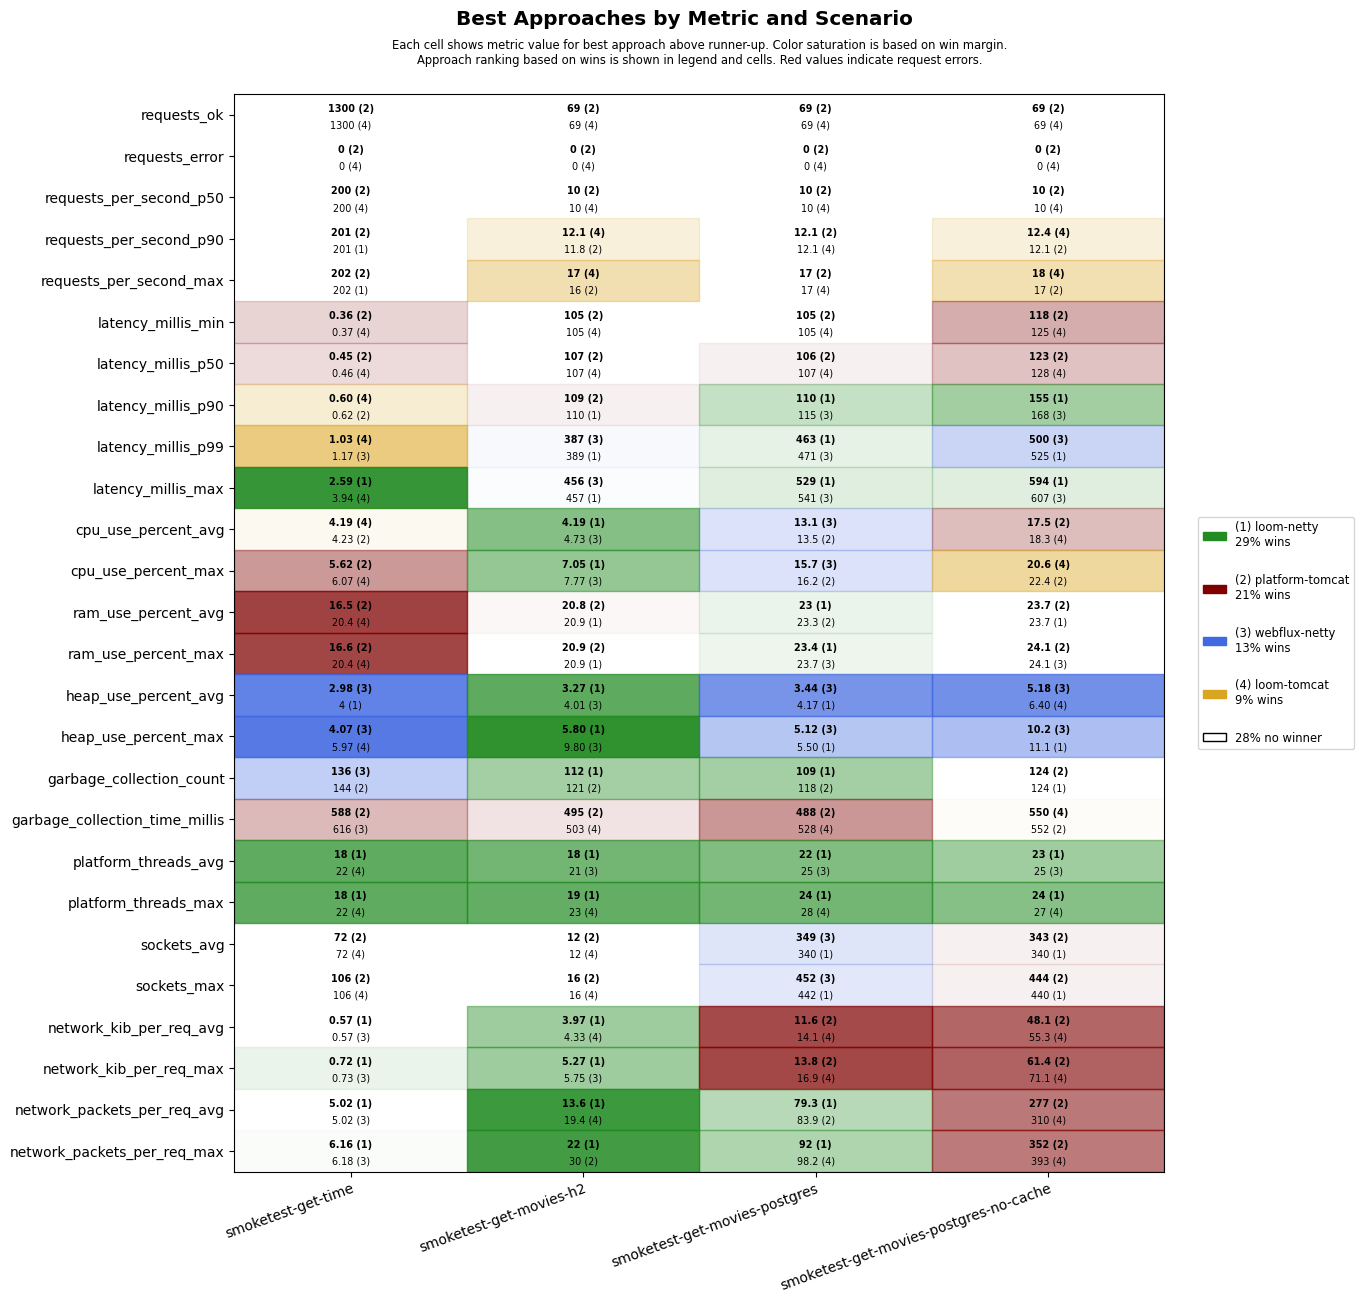

The table this chart was drawn from, first rows:
scenario, approach, requests_ok, requests_error, requests_per_second_p50, requests_per_second_p90, requests_per_second_max, latency_millis_min, latency_millis_p50, latency_millis_p90, latency_millis_p99, latency_millis_max, cpu_use_percent_avg, cpu_use_percent_max, ram_use_percent_avg, ram_use_percent_max, heap_use_percent_avg, heap_use_percent_max, garbage_collection_count, garbage_collection_time_millis, platform_threads_avg, platform_threads_max, sockets_avg, sockets_max
smoketest-get-time, platform-tomcat, 1300, 0, 200, 201, 202, 0.36, 0.45, 0.62, 1.35, 20.3, 4.23, 5.62, 16.5, 16.6, 5.90, 10.3, 144, 588, 62, 62, 72, 106
smoketest-get-time, loom-tomcat, 1300, 0, 200, 200, 201, 0.37, 0.46, 0.60, 1.03, 3.94, 4.19, 6.07, 20.4, 20.4, 4.02, 5.97, 153, 684, 22, 22, 72, 106
smoketest-get-time, loom-netty, 1300, 0, 200, 201, 202, 0.46, 0.56, 0.80, 1.47, 2.59, 4.47, 6.57, 20.5, 20.6, 4.00, 6.00, 153, 747, 18, 18, 72, 106
smoketest-get-time, webflux-netty, 1300, 0, 200, 200, 201, 0.43, 0.55, 0.82, 1.17, 4.47, 4.36, 7.09, 20.7, 20.8, 2.98, 4.07, 136, 616, 22, 22, 72, 106
smoketest-get-movies-h2, platform-tomcat, 69, 0, 10, 11.8, 16, 105, 107, 109, 616, 684, 5.22, 9.66, 20.8, 20.9, 7.07, 11.2, 121, 495, 29, 30, 12, 16
smoketest-get-movies-h2, loom-tomcat, 69, 0, 10, 12.1, 17, 105, 107, 159, 666, 735, 4.98, 8.31, 21.0, 21.1, 7.08, 11.3, 121, 503, 22, 23, 12, 16
smoketest-get-movies-h2, loom-netty, 69, 0, 10, 11.2, 14, 105, 107, 110, 389, 457, 4.19, 7.05, 20.9, 20.9, 3.27, 5.80, 112, 522, 18, 19, 12, 16
smoketest-get-movies-h2, webflux-netty, 69, 0, 10, 11.2, 14, 105, 107, 110, 387, 456, 4.73, 7.77, 21.3, 21.3, 4.01, 9.80, 142, 662, 21, 23, 12, 16
smoketest-get-movies-postgres, platform-tomcat, 69, 0, 10, 12.1, 17, 105, 106, 119, 646, 715, 13.5, 16.2, 23.3, 23.9, 8.72, 12.5, 118, 488, 30, 32, 331, 432
smoketest-get-movies-postgres, loom-tomcat, 69, 0, 10, 12.1, 17, 105, 107, 147, 717, 785, 13.8, 17.7, 23.5, 24, 7.54, 12.2, 121, 528, 26, 28, 333, 436
smoketest-get-movies-postgres, loom-netty, 69, 0, 10, 11.5, 15, 105, 107, 110, 463, 529, 13.6, 16.4, 23.0, 23.4, 4.17, 5.50, 109, 551, 22, 24, 340, 442
smoketest-get-movies-postgres, webflux-netty, 69, 0, 10, 11.5, 15, 105, 107, 115, 471, 541, 13.1, 15.7, 23.3, 23.7, 3.44, 5.12, 128, 659, 25, 28, 349, 452
smoketest-get-movies-postgres-no-cache, platform-tomcat, 69, 0, 10, 12.1, 17, 118, 123, 170, 732, 800, 17.5, 22.4, 23.7, 24.1, 6.65, 12.0, 124, 552, 29, 31, 343, 444
smoketest-get-movies-postgres-no-cache, loom-tomcat, 69, 0, 10, 12.4, 18, 125, 128, 219, 796, 868, 18.3, 20.6, 23.8, 24.2, 6.40, 11.8, 127, 550, 26, 27, 325, 424
smoketest-get-movies-postgres-no-cache, loom-netty, 69, 0, 10, 11.5, 15, 127, 132, 155, 525, 594, 19.7, 25.6, 23.7, 24.2, 6.54, 11.1, 124, 592, 23, 24, 340, 440
smoketest-get-movies-postgres-no-cache, webflux-netty, 69, 0, 10, 11.5, 15, 127, 131, 168, 500, 607, 19.2, 25.8, 23.7, 24.1, 5.18, 10.2, 127, 1166, 25, 27, 339, 440
